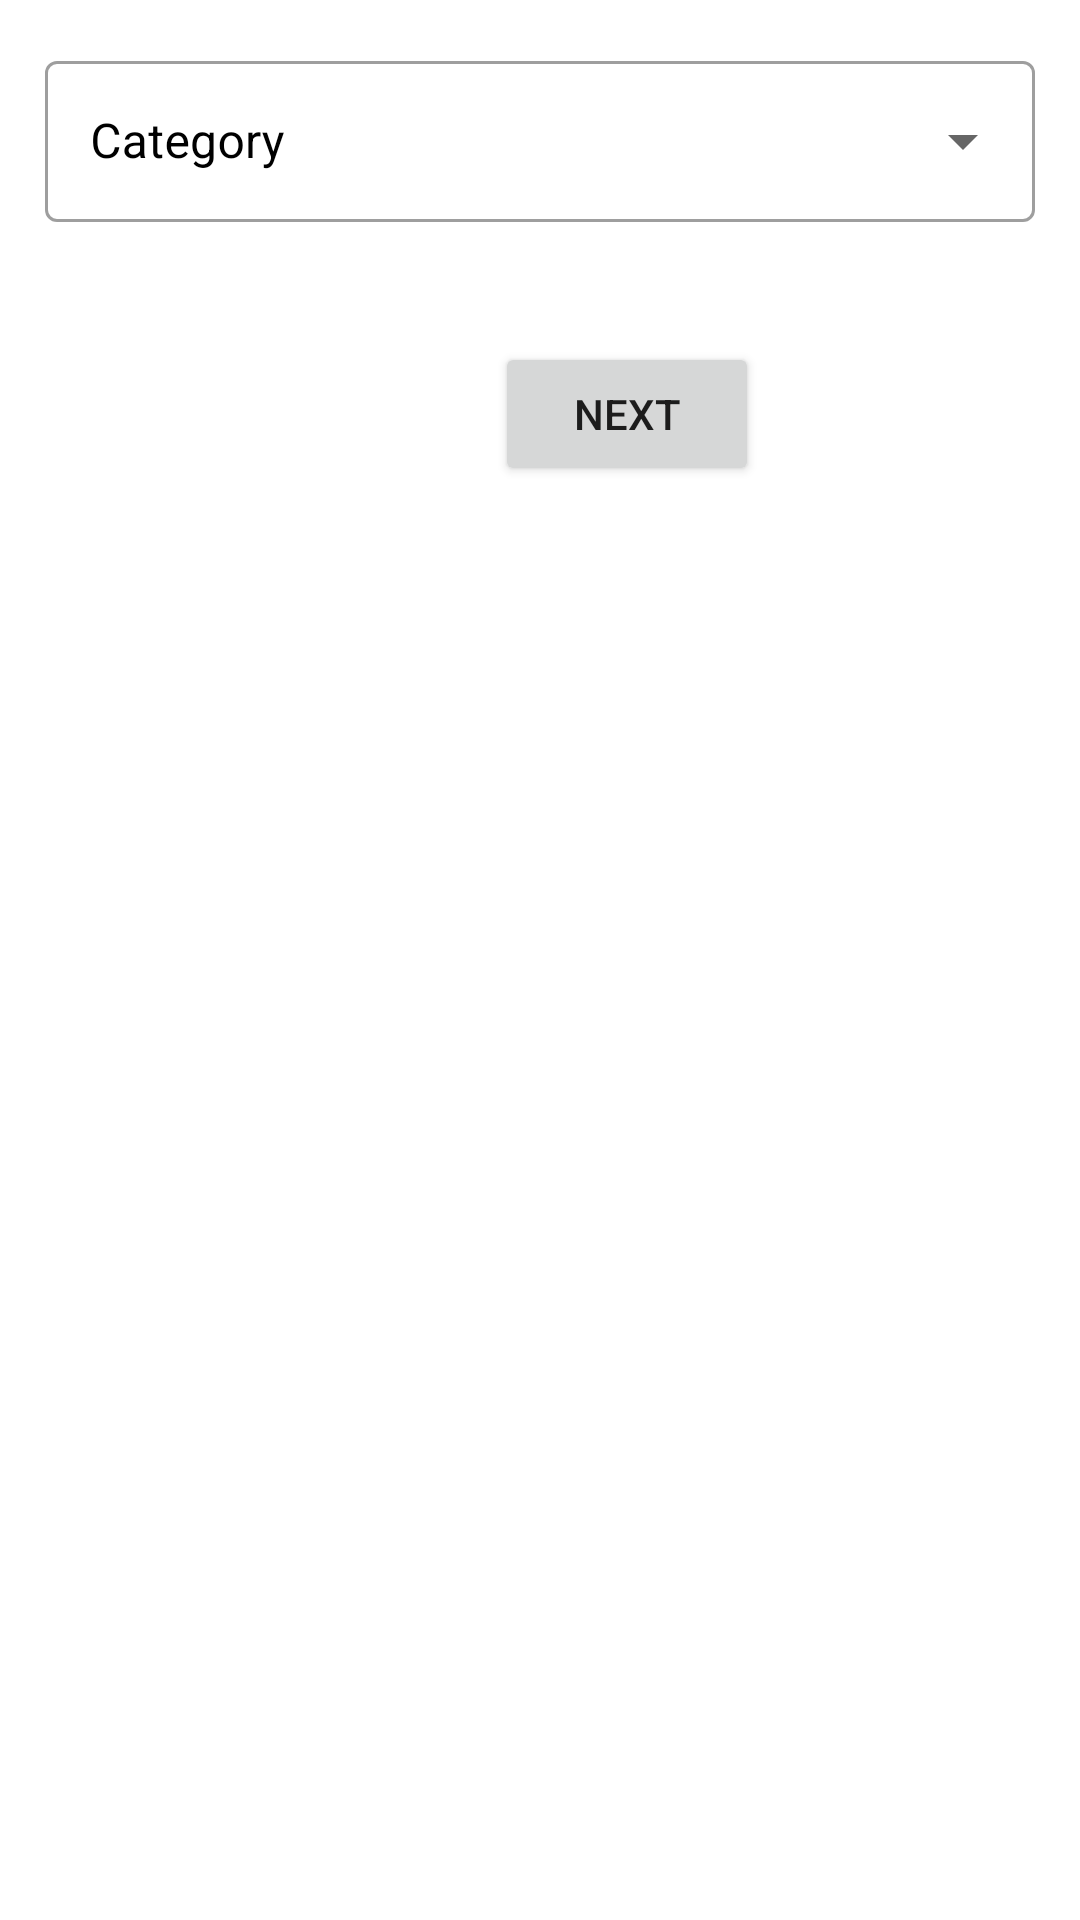

This screen was rendered from an Android layout file. Write that file and the resources it references.
<!-- AndroidManifest.xml: application theme Theme.MyApplication1 -->
<!-- res/layout/activity_four.xml -->
<?xml version="1.0" encoding="utf-8"?>
<LinearLayout xmlns:android="http://schemas.android.com/apk/res/android"
    xmlns:app="http://schemas.android.com/apk/res-auto"
    android:layout_width="match_parent"
    android:layout_height="match_parent"
    android:orientation="vertical"
    android:padding="10dp">

    <com.google.android.material.textfield.TextInputLayout
        style="@style/Widget.MaterialComponents.TextInputLayout.OutlinedBox.Dense.ExposedDropdownMenu"
        android:layout_width="match_parent"
        android:layout_height="wrap_content"
        android:layout_margin="5dp"
        android:layout_weight="1"
        android:hint="Category"
        android:textColorHint="@color/black">

        <AutoCompleteTextView
            android:id="@+id/area"
            android:layout_width="match_parent"
            android:layout_height="wrap_content"
            android:focusable="false"
            android:imeOptions="actionNext"
            android:paddingStart="15dp"
            android:paddingTop="16dp"
            android:paddingBottom="16dp"
            android:textSize="16sp" />

        <Button
            android:id="@+id/btnNext"
            android:layout_width="wrap_content"
            android:layout_height="wrap_content"
            android:layout_marginStart="150dp"
            android:layout_marginTop="40dp"
            android:text="Next" />

    </com.google.android.material.textfield.TextInputLayout>

</LinearLayout>
<!-- resources referenced by this layout -->
<resources>
  <color name="black">#FF000000</color>
  <style name="Theme.MyApplication1" parent="Theme.MaterialComponents.Light">
           <item name="colorPrimary">@color/white</item>
      </style>
  <color name="white">#FFFFFFFF</color>
</resources>
